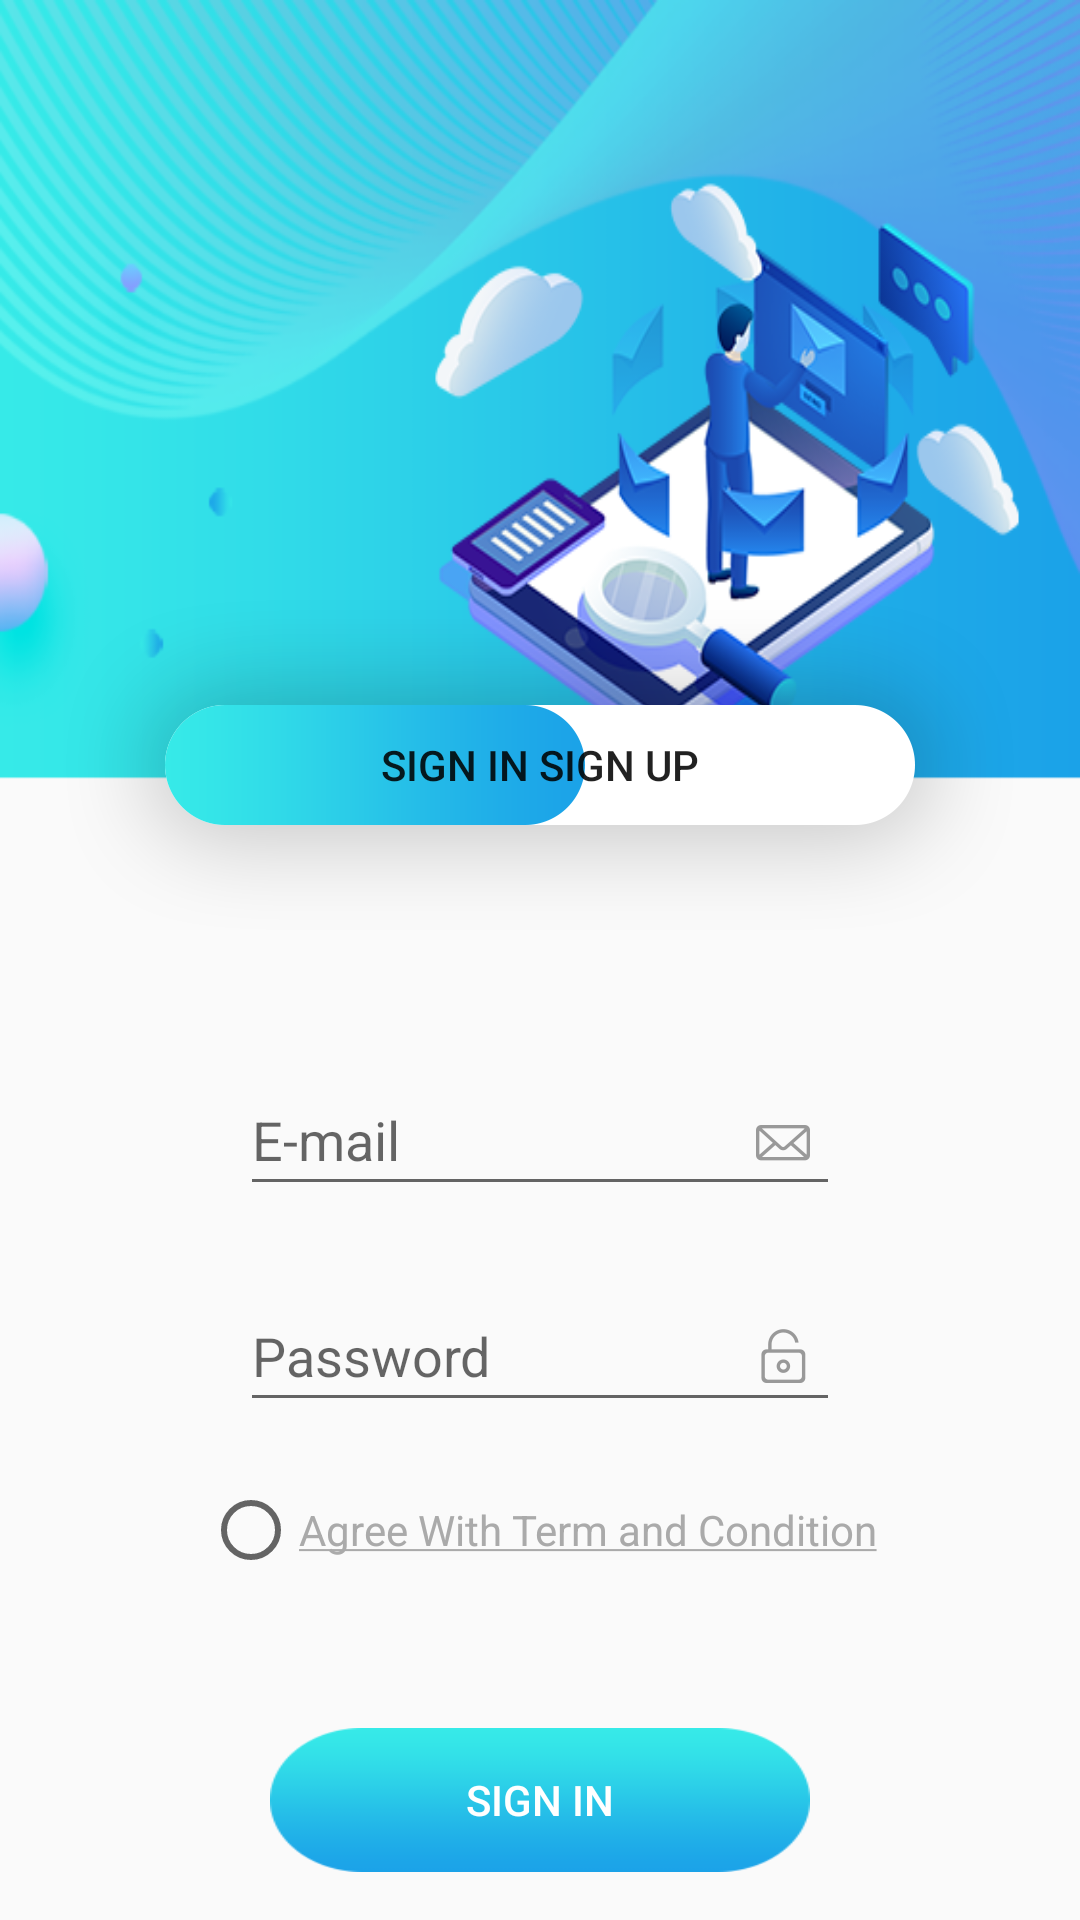

The Android layout XML behind this screen, and the referenced resources:
<!-- AndroidManifest.xml: activity theme Theme.imgFullScreen -->
<!-- res/layout/activity_login.xml -->
<?xml version="1.0" encoding="utf-8"?>
<RelativeLayout xmlns:android="http://schemas.android.com/apk/res/android"
    xmlns:app="http://schemas.android.com/apk/res-auto"
    xmlns:tools="http://schemas.android.com/tools"
    android:layout_width="match_parent"
    android:layout_height="match_parent"
    android:orientation="vertical"
    tools:context=".login.ui.login.LoginActivity">

    <ImageView
        android:id="@+id/img_popularize"
        android:layout_width="match_parent"
        android:layout_height="260dp"
        android:scaleType="fitXY"
        android:src="@mipmap/top_bg_signin"/>

    <Button
        android:id="@+id/select_action"
        android:layout_width="wrap_content"
        android:layout_height="wrap_content"
        android:layout_marginTop="200dp"
        android:background="@mipmap/login_bg_sighin"
        android:layout_centerHorizontal="true"
        android:text="@string/action_sign_in_or_up"
        />

    <EditText
        android:id="@+id/username"
        android:layout_width="match_parent"
        android:layout_height="wrap_content"
        android:layout_marginTop="45dip"
        android:layout_marginRight="160dp"
        android:layout_below="@+id/select_action"
        android:layout_centerHorizontal="true"
        android:hint="@string/prompt_email"
        android:inputType="textEmailAddress"
        android:drawableRight="@mipmap/login_main_icon"
        android:selectAllOnFocus="true"
       />

    <EditText
        android:id="@+id/password"
        android:layout_width="match_parent"
        android:layout_height="wrap_content"
        android:layout_below="@+id/username"
        android:layout_marginRight="160dp"
        android:layout_marginTop="25dp"
        android:hint="@string/prompt_password"
        android:imeActionLabel="@string/action_sign_in_short"
        android:layout_centerHorizontal="true"
        android:imeOptions="actionDone"
        android:inputType="textPassword"
        android:drawableRight="@mipmap/login_password_icon"
        android:selectAllOnFocus="true"
         />

    <RadioButton
        android:id="@+id/rbtn_agreement"
        android:layout_below="@+id/password"
        android:layout_width="wrap_content"
        android:singleLine="true"
        android:layout_marginTop="20dp"
        android:layout_centerHorizontal="true"
        android:textColor="@android:color/darker_gray"
        android:layout_height="wrap_content"
        android:text="@string/login_agreement"
        >
    </RadioButton>

    <Button
        android:id="@+id/login"
        android:layout_width="180dp"
        android:layout_marginTop="50dp"
        android:layout_height="wrap_content"
        android:layout_below="@+id/rbtn_agreement"
        android:layout_centerHorizontal="true"
        android:background="@mipmap/login_btn_bg"
        android:enabled="false"
        android:textColor="@android:color/white"
        android:text="@string/action_sign_in"
       />

    <ProgressBar
        android:id="@+id/loading"
        android:layout_width="wrap_content"
        android:layout_height="wrap_content"
        android:layout_centerInParent="true"
        android:visibility="gone"
    />
</RelativeLayout>
<!-- resources referenced by this layout -->
<resources>
  <!-- mipmap login_bg_sighin: png bitmap (mipmap-xxhdpi, 15696 bytes) -->
  <!-- mipmap login_btn_bg: png bitmap (mipmap-xxhdpi, 2976 bytes) -->
  <!-- mipmap login_main_icon: png bitmap (mipmap-xxhdpi, 2121 bytes) -->
  <!-- mipmap login_password_icon: png bitmap (mipmap-xxhdpi, 2044 bytes) -->
  <!-- mipmap top_bg_signin: png bitmap (mipmap-hdpi, 135109 bytes) -->
  <string name="action_sign_in">Sign In</string>
  <string name="action_sign_in_or_up">Sign in   Sign Up</string>
  <string name="action_sign_in_short">Sign up</string>
  <string name="login_agreement"><u>Agree With Term and Condition</u></string>
  <string name="prompt_email">E-mail</string>
  <string name="prompt_password">Password</string>
  <style name="Theme.imgFullScreen" parent="Theme.AppCompat.Light.NoActionBar">
          
          
      </style>
</resources>
